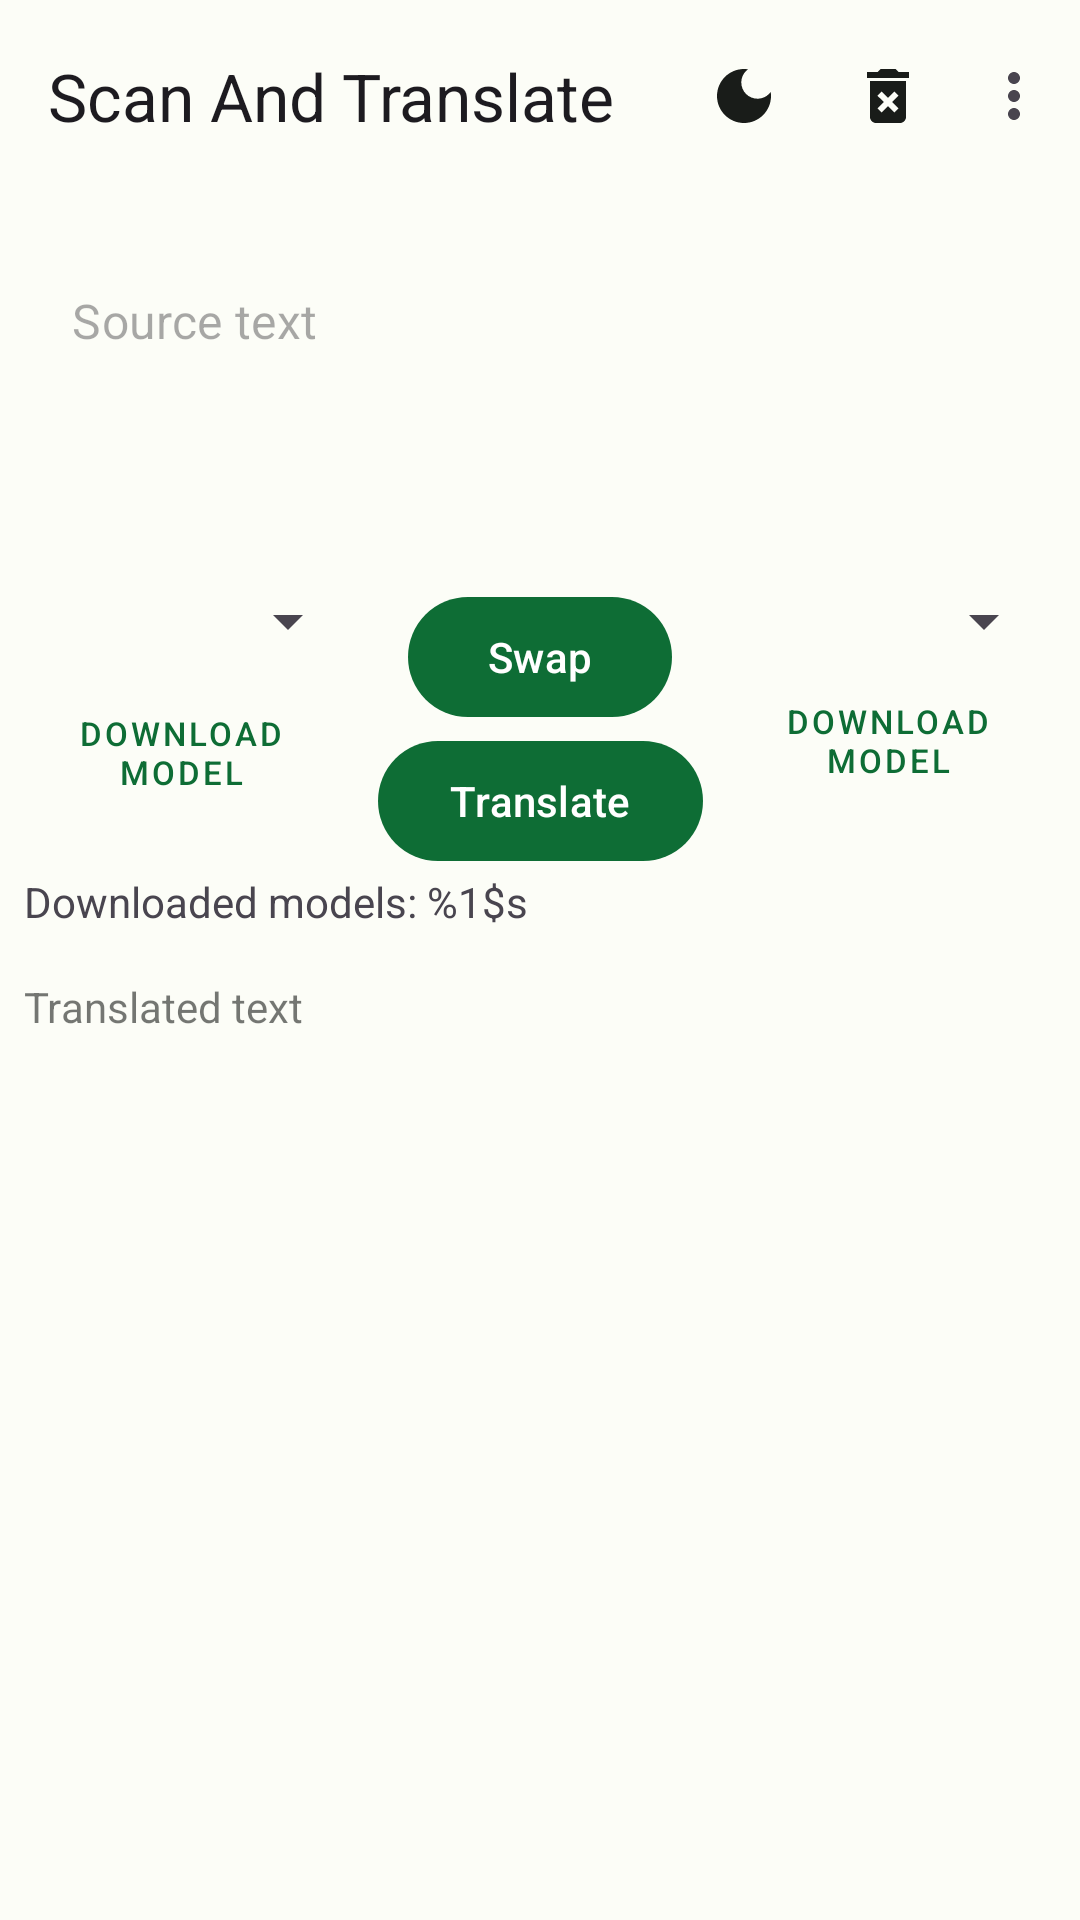

This screen was rendered from an Android layout file. Write that file and the resources it references.
<!-- AndroidManifest.xml: application theme AppTheme -->
<!-- res/layout/translate_fragment.xml -->
<?xml version="1.0" encoding="utf-8"?>
<androidx.constraintlayout.widget.ConstraintLayout
    xmlns:android="http://schemas.android.com/apk/res/android"
    xmlns:app="http://schemas.android.com/apk/res-auto"
    android:id="@+id/main"
    android:layout_width="match_parent"
    android:layout_height="match_parent">

    <include layout="@layout/action_bar_layout"/>

    <com.google.android.material.textfield.TextInputLayout
        android:id="@+id/textInputLayout"
        style="@style/Widget.MaterialComponents.TextInputLayout.OutlinedBox"
        android:layout_width="match_parent"
        android:layout_height="100dp"
        android:layout_marginTop="15dp"
        android:layout_marginStart="8dp"
        android:layout_marginEnd="8dp"
        android:layout_marginBottom="8dp"
        android:inputType="textMultiLine"
        app:layout_constraintBottom_toTopOf="@+id/sourceLangSelector"
        app:layout_constraintEnd_toEndOf="parent"
        app:layout_constraintHorizontal_bias="1.0"
        app:layout_constraintStart_toStartOf="parent"
        app:layout_constraintTop_toBottomOf="@+id/app_bar_layout">

        <ScrollView
            android:layout_width="match_parent"
            android:layout_height="match_parent"
            >

        <com.google.android.material.textfield.TextInputEditText
            android:id="@+id/sourceText"
            android:layout_width="match_parent"
            android:layout_height="match_parent"
            android:gravity="top"
            android:hint="@string/source_text_hint" />

        </ScrollView>
    </com.google.android.material.textfield.TextInputLayout>
    <Spinner
        android:id="@+id/sourceLangSelector"
        android:layout_width="0dp"
        android:layout_height="wrap_content"
        android:layout_marginStart="8dp"
        android:layout_marginTop="8dp"
        android:layout_marginEnd="8dp"
        android:layout_marginBottom="8dp"
        android:textAlignment="center"
        app:layout_constraintBottom_toTopOf="@id/buttonSyncSource"
        app:layout_constraintEnd_toStartOf="@id/buttonSwitchLang"
        app:layout_constraintStart_toStartOf="parent"
        app:layout_constraintTop_toBottomOf="@+id/textInputLayout" />

    <com.google.android.material.button.MaterialButton
        android:id="@+id/buttonSwitchLang"
        android:layout_width="wrap_content"
        android:layout_height="wrap_content"
        android:layout_marginStart="8dp"
        android:layout_marginEnd="8dp"
        android:text="Swap"
        app:icon="@drawable/baseline_compare_arrows_24"
        app:layout_constraintEnd_toStartOf="@+id/targetLangSelector"
        app:layout_constraintStart_toEndOf="@+id/sourceLangSelector"
        app:layout_constraintTop_toTopOf="@id/sourceLangSelector" />

    <com.google.android.material.button.MaterialButton
        android:id="@+id/buttonTranslate"
        android:layout_width="wrap_content"
        android:layout_height="wrap_content"
        android:text="Translate"
        app:layout_constraintBottom_toTopOf="@+id/downloadedModels"
        app:layout_constraintEnd_toEndOf="@id/buttonSwitchLang"
        app:layout_constraintStart_toStartOf="@id/buttonSwitchLang"
        app:layout_constraintTop_toBottomOf="@+id/buttonSwitchLang"
        />

    <Spinner
        android:id="@+id/targetLangSelector"
        android:layout_width="0dp"
        android:layout_height="wrap_content"
        android:layout_marginStart="8dp"
        android:layout_marginTop="8dp"
        android:layout_marginEnd="8dp"
        android:layout_marginBottom="8dp"
        android:textAlignment="center"
        app:layout_constraintBottom_toBottomOf="@id/sourceLangSelector"
        app:layout_constraintEnd_toEndOf="parent"
        app:layout_constraintStart_toEndOf="@id/buttonSwitchLang"
        app:layout_constraintTop_toTopOf="@id/sourceLangSelector" />

    <ToggleButton
        android:id="@+id/buttonSyncSource"
        style="@style/Widget.MaterialComponents.Button.TextButton"
        android:layout_width="126dp"
        android:layout_height="wrap_content"
        android:layout_marginStart="8dp"
        android:layout_marginEnd="16dp"
        android:layout_marginBottom="8dp"
        android:textOff="@string/download_model"
        android:textOn="@string/delete_model"
        android:textSize="11sp"
        app:layout_constraintBottom_toTopOf="@id/downloadedModels"
        app:layout_constraintEnd_toEndOf="@+id/sourceLangSelector"
        app:layout_constraintStart_toStartOf="@id/sourceLangSelector"
        app:layout_constraintTop_toBottomOf="@id/sourceLangSelector" />

    <ToggleButton
        android:id="@+id/buttonSyncTarget"
        style="@style/Widget.MaterialComponents.Button.TextButton"
        android:layout_width="127dp"
        android:layout_height="wrap_content"
        android:layout_marginStart="8dp"
        android:layout_marginEnd="8dp"
        android:layout_marginBottom="8dp"
        android:textOff="@string/download_model"
        android:textOn="@string/delete_model"
        android:textSize="11sp"
        app:layout_constraintBottom_toBottomOf="@id/buttonSyncSource"
        app:layout_constraintEnd_toEndOf="@id/targetLangSelector"
        app:layout_constraintStart_toStartOf="@id/targetLangSelector"
        app:layout_constraintTop_toTopOf="@id/buttonSyncSource" />

    <TextView
        android:id="@+id/downloadedModels"
        android:layout_width="match_parent"
        android:layout_height="wrap_content"
        android:layout_marginStart="8dp"
        android:layout_marginTop="8dp"
        android:layout_marginEnd="8dp"
        android:layout_marginBottom="8dp"
        android:text="@string/downloaded_models_label"
        app:layout_constraintBottom_toTopOf="@id/targetScroll"
        app:layout_constraintEnd_toEndOf="parent"
        app:layout_constraintStart_toStartOf="parent"
        app:layout_constraintTop_toBottomOf="@id/buttonSyncSource" />

    <ScrollView
        android:id="@+id/targetScroll"
        android:layout_width="match_parent"
        android:layout_height="0dp"
        android:layout_marginStart="8dp"
        android:layout_marginEnd="8dp"
        android:layout_marginTop="8dp"
        android:layout_marginBottom="8dp"
        app:layout_constraintTop_toBottomOf="@+id/downloadedModels"
        app:layout_constraintStart_toStartOf="parent"
        app:layout_constraintEnd_toEndOf="parent"
        app:layout_constraintBottom_toBottomOf="parent">

        <TextView
            android:id="@+id/targetText"
            style="@style/Widget.MaterialComponents.TextInputLayout.OutlinedBox"
            android:layout_width="match_parent"
            android:layout_height="wrap_content"
            android:gravity="top"
            android:hint="@string/translated_text_hint" />
    </ScrollView>

</androidx.constraintlayout.widget.ConstraintLayout>
<!-- res/layout/action_bar_layout.xml (included above) -->
<?xml version="1.0" encoding="utf-8"?>
<com.google.android.material.appbar.AppBarLayout
    xmlns:android="http://schemas.android.com/apk/res/android"
    xmlns:app="http://schemas.android.com/apk/res-auto"
    android:id="@+id/app_bar_layout"
    android:layout_width="match_parent"
    android:layout_height="wrap_content"
    app:layout_constraintTop_toTopOf="parent"
    app:layout_constraintStart_toStartOf="parent"
    app:layout_constraintEnd_toEndOf="parent">

    <com.google.android.material.appbar.MaterialToolbar
        android:id="@+id/topAppBar"
        android:layout_width="match_parent"
        android:layout_height="?attr/actionBarSize"
        app:title="Scan And Translate"
        app:menu="@menu/top_app_bar">
    </com.google.android.material.appbar.MaterialToolbar>
</com.google.android.material.appbar.AppBarLayout>
<!-- resources referenced by this layout -->
<resources>
  <string name="delete_model">Delete Model</string>
  <string name="download_model">Download Model</string>
  <string name="downloaded_models_label">Downloaded models: %1$s</string>
  <string name="source_text_hint">Source text</string>
  <string name="translated_text_hint">Translated text</string>
  <color name="md_theme_light_primary">#0E6D35</color>
  <color name="md_theme_light_onPrimary">#FFFFFF</color>
  <color name="md_theme_light_primaryContainer">#9FF6AF</color>
  <color name="md_theme_light_onPrimaryContainer">#00210B</color>
  <color name="md_theme_light_secondary">#506352</color>
  <color name="md_theme_light_onSecondary">#FFFFFF</color>
  <color name="md_theme_light_secondaryContainer">#D3E8D2</color>
  <color name="md_theme_light_onSecondaryContainer">#0E1F12</color>
  <color name="md_theme_light_tertiary">#39656E</color>
  <color name="md_theme_light_onTertiary">#FFFFFF</color>
  <color name="md_theme_light_tertiaryContainer">#BDEAF4</color>
  <color name="md_theme_light_onTertiaryContainer">#001F25</color>
  <color name="md_theme_light_error">#BA1A1A</color>
  <color name="md_theme_light_errorContainer">#FFDAD6</color>
  <color name="md_theme_light_onError">#FFFFFF</color>
  <color name="md_theme_light_onErrorContainer">#410002</color>
  <color name="md_theme_light_background">#FCFDF7</color>
  <color name="md_theme_light_onBackground">#191C19</color>
  <color name="md_theme_light_surface">#FCFDF7</color>
  <color name="md_theme_light_onSurface">#191C19</color>
  <color name="md_theme_light_surfaceVariant">#DDE5DA</color>
  <color name="md_theme_light_onSurfaceVariant">#414941</color>
  <color name="md_theme_light_outline">#717970</color>
  <color name="md_theme_light_inverseOnSurface">#F0F1EC</color>
  <color name="md_theme_light_inverseSurface">#2E312E</color>
  <color name="md_theme_light_inversePrimary">#83D995</color>
</resources>
